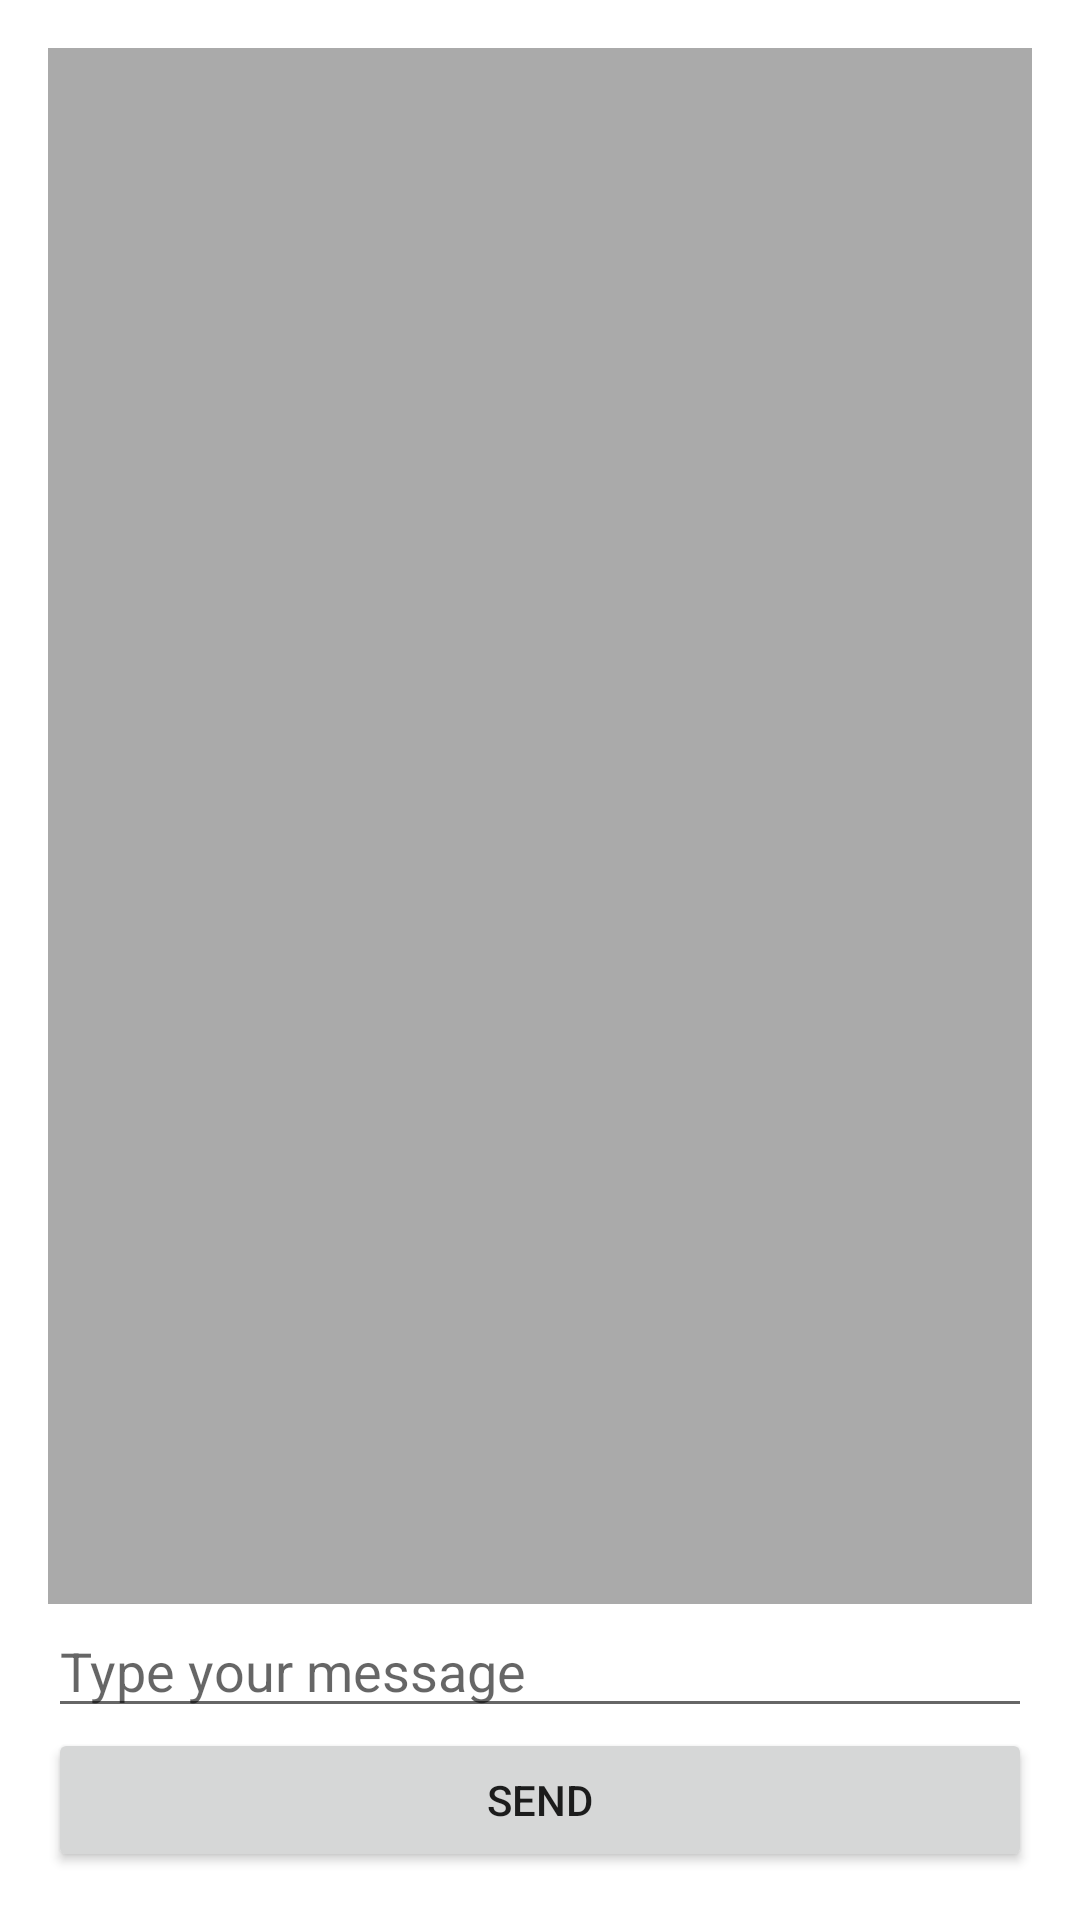

Here is an Android app screen rendered from its layout file. Give the layout XML and the strings, colors and styles it references.
<!-- AndroidManifest.xml: application theme Theme.P2PNetwork -->
<!-- res/layout/activity_chat.xml -->
<LinearLayout xmlns:android="http://schemas.android.com/apk/res/android"
    android:layout_width="match_parent"
    android:layout_height="match_parent"
    android:orientation="vertical"
    android:padding="16dp">

    <TextView
        android:id="@+id/chatMessages"
        android:layout_width="match_parent"
        android:layout_height="0dp"
        android:layout_weight="1"
        android:padding="8dp"
        android:background="@android:color/darker_gray"
        android:textColor="@android:color/white"
        android:scrollbars="vertical" />

    <EditText
        android:id="@+id/messageInput"
        android:layout_width="match_parent"
        android:layout_height="wrap_content"
        android:hint="Type your message" />

    <Button
        android:id="@+id/sendButton"
        android:layout_width="match_parent"
        android:layout_height="wrap_content"
        android:text="Send" />
</LinearLayout>
<!-- resources referenced by this layout -->
<resources>
  <style name="Theme.P2PNetwork" parent="Theme.MaterialComponents.DayNight.DarkActionBar">
          
          <item name="colorPrimary">@color/purple_500</item>
          <item name="colorPrimaryVariant">@color/purple_700</item>
          <item name="colorOnPrimary">@color/white</item>
          
          <item name="colorSecondary">@color/teal_200</item>
          <item name="colorSecondaryVariant">@color/teal_700</item>
          <item name="colorOnSecondary">@color/black</item>
          
          <item name="android:statusBarColor">?attr/colorPrimaryVariant</item>
          
      </style>
  <!-- not gathered from this repository: default colours our renderer supplied (Android Studio template values) -->
  <color name="purple_500">#FF6200EE</color>
  <color name="purple_700">#FF3700B3</color>
  <color name="teal_200">#FF03DAC5</color>
  <color name="teal_700">#FF018786</color>
  <color name="black">#FF000000</color>
  <color name="white">#FFFFFFFF</color>
</resources>
